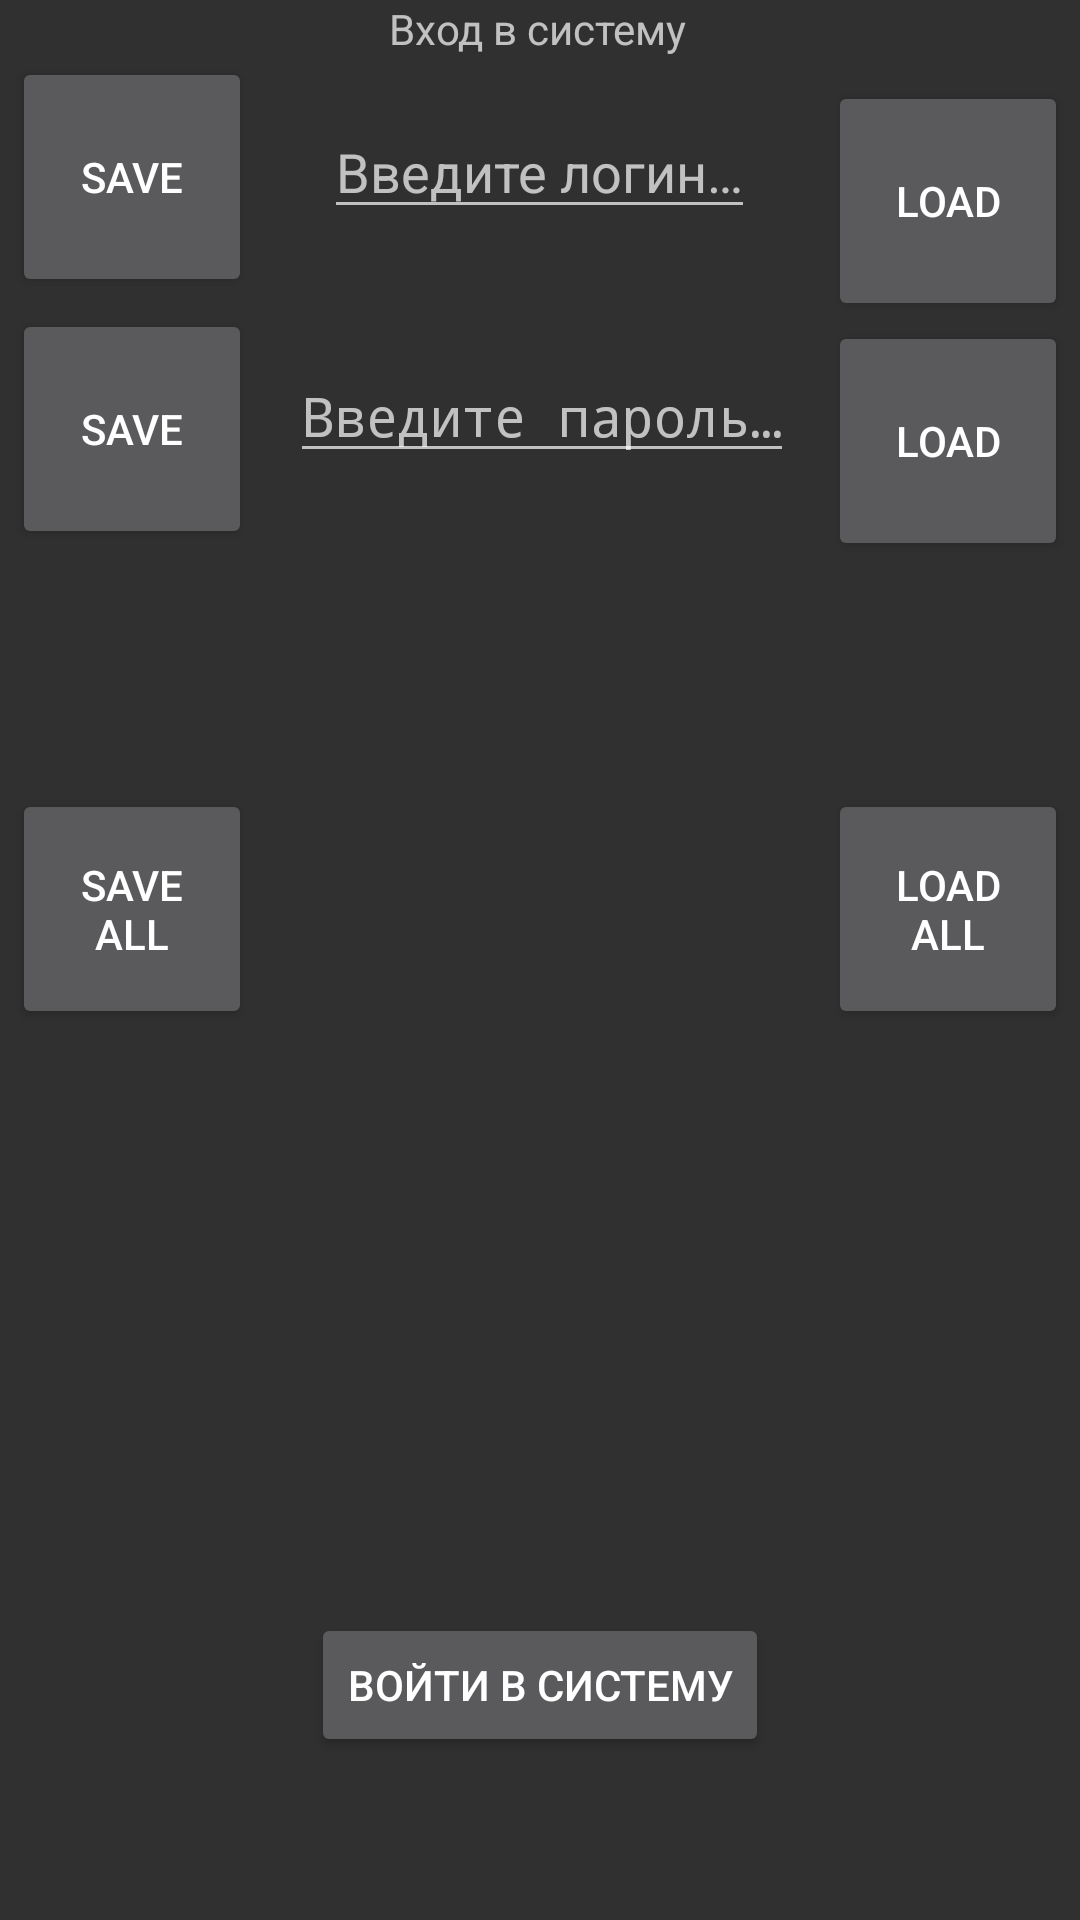

Produce the Android XML layout that renders to this screen, including the resource entries it uses.
<!-- AndroidManifest.xml: activity theme AppTheme.NoActionBar -->
<!-- res/layout/fragment_login.xml -->
<?xml version="1.0" encoding="utf-8"?>
<androidx.constraintlayout.widget.ConstraintLayout xmlns:android="http://schemas.android.com/apk/res/android"
    xmlns:app="http://schemas.android.com/apk/res-auto"
    xmlns:tools="http://schemas.android.com/tools"
    style="@style/AppTheme.NoActionBar"
    android:layout_width="match_parent"
    android:layout_height="match_parent"
    tools:context="com.example.pr3.ui.Fragment.LoginFragment">


    <TextView
        android:id="@+id/text_view"
        android:layout_width="wrap_content"
        android:layout_height="wrap_content"
        android:layout_marginTop="20dp"
        android:text="@string/startup_page_text"
        app:layout_constraintHorizontal_bias="0.498"
        app:layout_constraintLeft_toLeftOf="parent"
        app:layout_constraintRight_toRightOf="parent" />

    <EditText
        android:id="@+id/login_edit_text"
        android:layout_width="wrap_content"
        android:layout_height="wrap_content"
        android:layout_marginTop="16dp"
        android:autofillHints="true"
        android:hint="@string/hint_for_login"
        android:inputType="text"
        app:layout_constraintEnd_toStartOf="@+id/button_load_app_specific"
        app:layout_constraintHorizontal_bias="0.498"
        app:layout_constraintStart_toEndOf="@+id/button_save_app_specific"
        app:layout_constraintTop_toBottomOf="@+id/text_view" />

    <EditText
        android:id="@+id/password_edit_text"
        android:layout_width="wrap_content"
        android:layout_height="wrap_content"
        android:layout_marginTop="40dp"
        android:autofillHints="true"
        android:hint="@string/hint_for_password"
        android:inputType="textPassword"
        app:layout_constraintEnd_toStartOf="@+id/button_load_common_storage"
        app:layout_constraintHorizontal_bias="0.521"
        app:layout_constraintStart_toEndOf="@+id/button_save_common_storage"
        app:layout_constraintTop_toBottomOf="@+id/login_edit_text" />

    <Button
        android:id="@+id/button_enter_system"
        android:layout_width="wrap_content"
        android:layout_height="wrap_content"
        android:layout_marginTop="140dp"
        android:text="@string/enter_button"
        app:layout_constraintBottom_toBottomOf="parent"
        app:layout_constraintEnd_toEndOf="parent"
        app:layout_constraintStart_toStartOf="parent"
        app:layout_constraintTop_toBottomOf="@+id/button_save_shared_preferences" />

    <Button
        android:id="@+id/button_save_app_specific"
        android:layout_width="80dp"
        android:layout_height="80dp"
        android:layout_marginStart="4dp"
        android:text="save"
        app:layout_constraintStart_toStartOf="parent"
        app:layout_constraintTop_toBottomOf="@+id/text_view" />

    <Button
        android:id="@+id/button_load_app_specific"
        android:layout_width="80dp"
        android:layout_height="80dp"
        android:layout_marginTop="8dp"
        android:layout_marginEnd="4dp"
        android:text="load"
        app:layout_constraintEnd_toEndOf="parent"
        app:layout_constraintTop_toBottomOf="@+id/text_view" />

    <Button
        android:id="@+id/button_save_common_storage"
        android:layout_width="80dp"
        android:layout_height="80dp"
        android:layout_marginStart="4dp"
        android:layout_marginTop="4dp"
        android:text="save"
        app:layout_constraintStart_toStartOf="parent"
        app:layout_constraintTop_toBottomOf="@+id/button_save_app_specific" />

    <Button
        android:id="@+id/button_load_common_storage"
        android:layout_width="80dp"
        android:layout_height="80dp"
        android:layout_marginEnd="4dp"
        android:text="load"
        app:layout_constraintEnd_toEndOf="parent"
        app:layout_constraintTop_toBottomOf="@+id/button_load_app_specific" />

    <Button
        android:id="@+id/button_save_shared_preferences"
        android:layout_width="80dp"
        android:layout_height="80dp"
        android:layout_marginStart="4dp"
        android:layout_marginTop="80dp"
        android:text="save all"
        app:layout_constraintStart_toStartOf="parent"
        app:layout_constraintTop_toBottomOf="@+id/button_save_common_storage" />

    <Button
        android:id="@+id/button_load_shared_preferences"
        android:layout_width="80dp"
        android:layout_height="80dp"
        android:layout_marginTop="76dp"
        android:layout_marginEnd="4dp"
        android:text="load all"
        app:layout_constraintEnd_toEndOf="parent"
        app:layout_constraintTop_toBottomOf="@+id/button_load_common_storage" />


</androidx.constraintlayout.widget.ConstraintLayout>
<!-- resources referenced by this layout -->
<resources>
  <string name="enter_button">ВОЙТИ В СИСТЕМУ</string>
  <string name="hint_for_login">Введите логин…</string>
  <string name="hint_for_password">Введите пароль…</string>
  <string name="startup_page_text">Вход в систему</string>
  <style name="AppTheme.NoActionBar" parent="Theme.MaterialComponents.NoActionBar.Bridge">
          <item name="windowActionBar">false</item>
          <item name="windowNoTitle">true</item>
          <item name="android:windowFullscreen">true</item>
      </style>
</resources>
